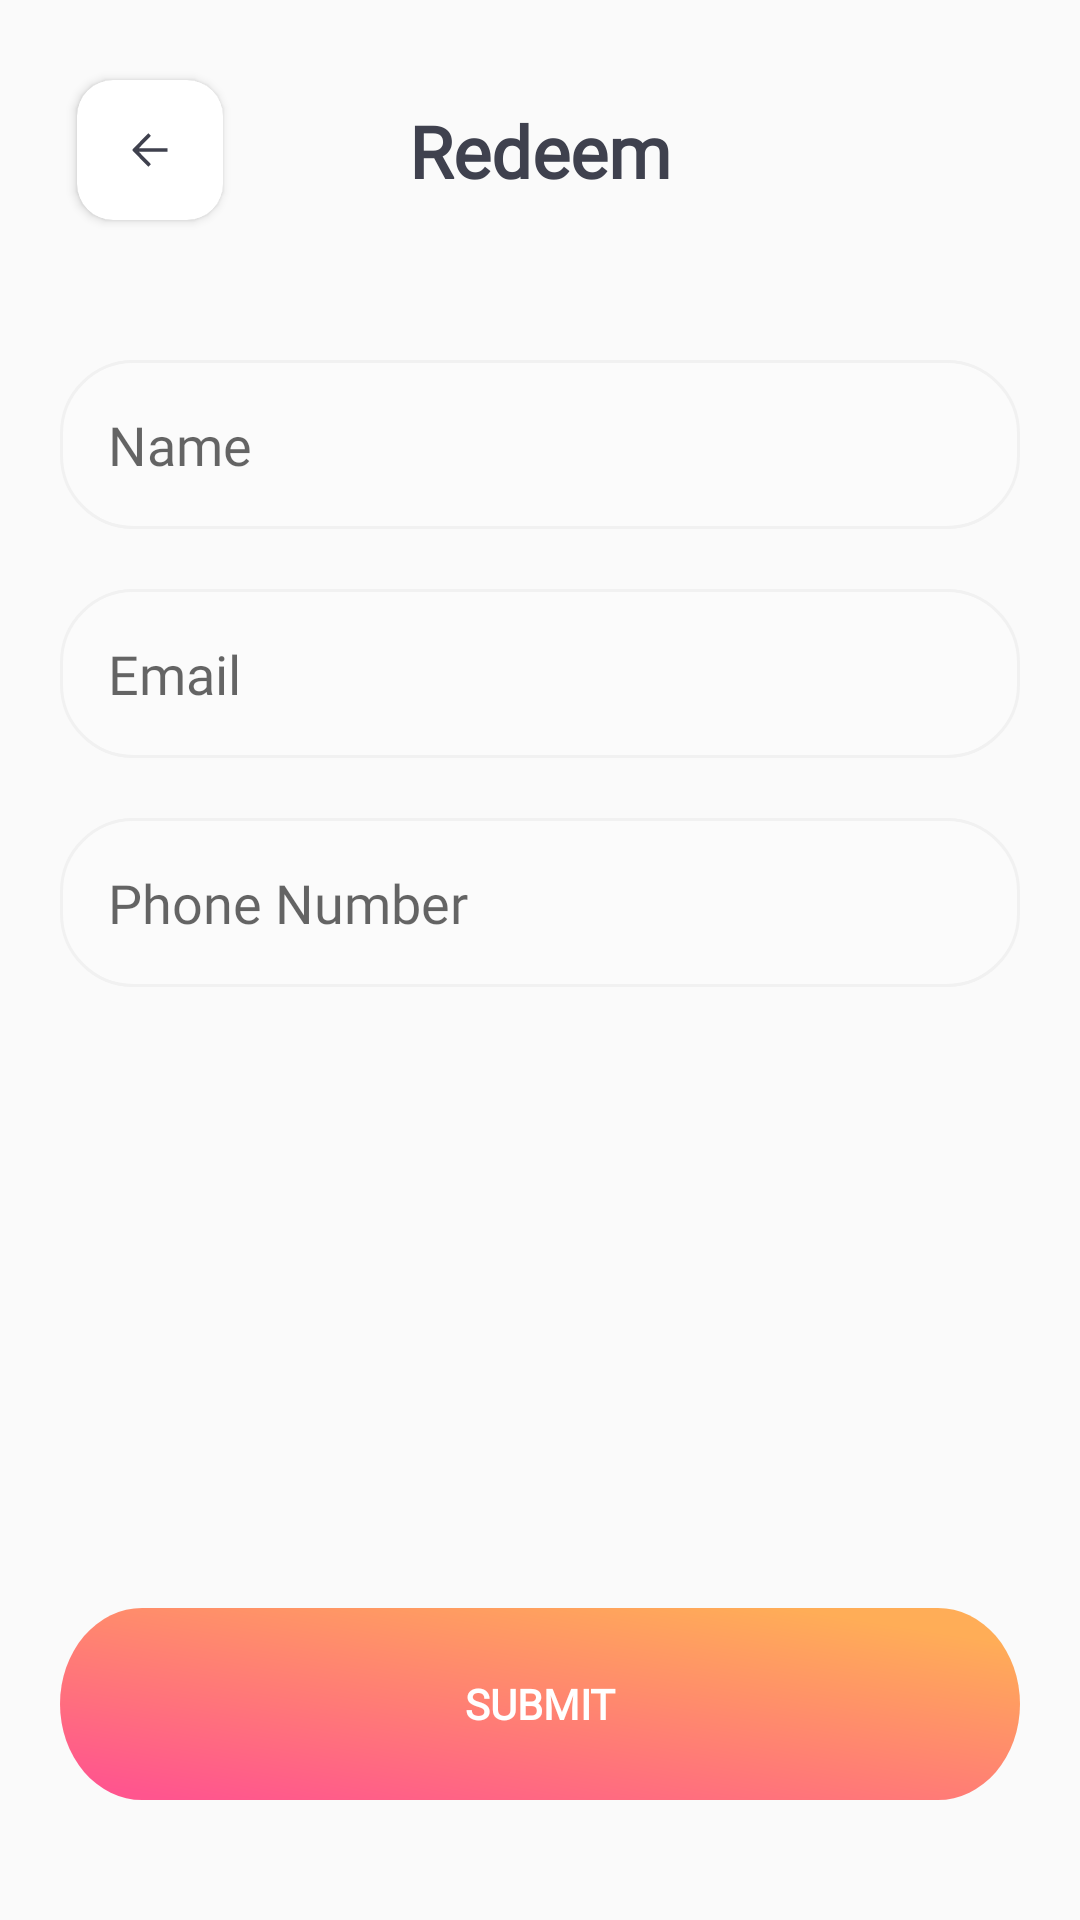

Here is an Android app screen rendered from its layout file. Give the layout XML and the strings, colors and styles it references.
<!-- AndroidManifest.xml: application theme Theme.Hi5 -->
<!-- res/layout/activity_redeem.xml -->
<?xml version="1.0" encoding="utf-8"?>
<androidx.constraintlayout.widget.ConstraintLayout xmlns:android="http://schemas.android.com/apk/res/android"
    xmlns:app="http://schemas.android.com/apk/res-auto"
    android:layout_width="match_parent"
    android:layout_height="match_parent">

    <androidx.cardview.widget.CardView
        android:id="@+id/card_back"
        android:layout_width="@dimen/dimen_60dp"
        android:layout_height="@dimen/dimen_60dp"
        android:layout_marginStart="@dimen/dimen_20dp"
        android:layout_marginTop="@dimen/dimen_20dp"
        android:elevation="@dimen/dimen_12dp"
        app:cardCornerRadius="@dimen/dimen_12dp"
        app:cardUseCompatPadding="true"
        app:layout_constraintStart_toStartOf="parent"
        app:layout_constraintTop_toTopOf="parent">

        <androidx.appcompat.widget.AppCompatImageView
            android:id="@+id/img_back"
            android:layout_width="wrap_content"
            android:layout_height="wrap_content"
            android:elevation="@dimen/dimen_8dp"
            android:src="@drawable/ic_back" />
    </androidx.cardview.widget.CardView>

    <androidx.appcompat.widget.AppCompatTextView
        android:layout_width="wrap_content"
        android:layout_height="wrap_content"
        android:fontFamily="@font/montserrat_bold"
        android:text="Redeem"
        android:textColor="@color/grey_dark"
        android:textSize="@dimen/dimen_24sp"
        android:textStyle="bold"
        app:layout_constraintBottom_toBottomOf="@id/card_back"
        app:layout_constraintEnd_toEndOf="parent"
        app:layout_constraintStart_toStartOf="parent"
        app:layout_constraintTop_toTopOf="@id/card_back" />

    <androidx.appcompat.widget.AppCompatEditText
        android:id="@+id/et_old_password"
        android:layout_width="0dp"
        android:layout_height="wrap_content"
        android:layout_marginTop="@dimen/dimen_40dp"
        android:layout_marginEnd="@dimen/dimen_20dp"
        android:background="@drawable/edt_bg"
        android:fontFamily="@font/montserrat_semibold"
        android:hint="Name"
        android:padding="@dimen/dimen_16dp"
        app:layout_constraintEnd_toEndOf="parent"
        app:layout_constraintStart_toStartOf="@id/card_back"
        app:layout_constraintTop_toBottomOf="@id/card_back" />


    <androidx.appcompat.widget.AppCompatEditText
        android:id="@+id/et_new_password"
        android:layout_width="0dp"
        android:layout_height="wrap_content"
        android:layout_marginTop="@dimen/dimen_20dp"
        android:layout_marginEnd="@dimen/dimen_20dp"
        android:background="@drawable/edt_bg"
        android:fontFamily="@font/montserrat_semibold"
        android:hint="Email"
        android:padding="@dimen/dimen_16dp"
        app:layout_constraintEnd_toEndOf="parent"
        app:layout_constraintStart_toStartOf="@id/card_back"
        app:layout_constraintTop_toBottomOf="@id/et_old_password" />

    <androidx.appcompat.widget.AppCompatEditText
        android:id="@+id/et_confirm_password"
        android:layout_width="0dp"
        android:layout_height="wrap_content"
        android:layout_marginTop="@dimen/dimen_20dp"
        android:layout_marginEnd="@dimen/dimen_20dp"
        android:background="@drawable/edt_bg"
        android:fontFamily="@font/montserrat_semibold"
        android:hint="Phone Number"
        android:padding="@dimen/dimen_16dp"
        app:layout_constraintEnd_toEndOf="parent"
        app:layout_constraintStart_toStartOf="@id/card_back"
        app:layout_constraintTop_toBottomOf="@id/et_new_password" />

    <androidx.appcompat.widget.AppCompatButton
        android:id="@+id/btn_save"
        android:layout_width="@dimen/dimen_0dp"
        android:layout_height="wrap_content"
        android:layout_marginStart="@dimen/dimen_20dp"
        android:layout_marginEnd="@dimen/dimen_20dp"
        android:layout_marginBottom="40dp"
        android:background="@drawable/ic_cta_bg"
        android:fontFamily="@font/montserrat_semibold"
        android:text="SUBMIT"
        android:textColor="@android:color/white"
        android:textStyle="bold"
        app:layout_constraintBottom_toBottomOf="parent"
        app:layout_constraintEnd_toEndOf="parent"
        app:layout_constraintStart_toStartOf="parent" />
</androidx.constraintlayout.widget.ConstraintLayout>
<!-- resources referenced by this layout -->
<resources>
  <color name="grey_dark">#3F414E</color>
  <dimen name="dimen_0dp">0dp</dimen>
  <dimen name="dimen_12dp">12dp</dimen>
  <dimen name="dimen_16dp">16dp</dimen>
  <dimen name="dimen_20dp">20dp</dimen>
  <dimen name="dimen_24sp">24sp</dimen>
  <dimen name="dimen_40dp">40dp</dimen>
  <dimen name="dimen_60dp">60dp</dimen>
  <dimen name="dimen_8dp">8dp</dimen>
  <!-- drawable edt_bg (drawable) -->
  <?xml version="1.0" encoding="utf-8"?>
  <selector xmlns:android="http://schemas.android.com/apk/res/android">
      <item android:state_enabled="true">
          <shape android:shape="rectangle">
              <solid android:color="#FBFBFB" />
              <stroke android:width="1dp" android:color="#F1F1F1" />
              <padding android:bottom="5dp" android:left="10dp" android:right="10dp" android:top="5dp" />
              <corners android:radius="@dimen/dimen_24dp" />
  
          </shape>
      </item>
  </selector>
  <!-- drawable ic_back (drawable) -->
  <vector xmlns:android="http://schemas.android.com/apk/res/android"
      android:width="75dp"
      android:height="75dp"
      android:viewportWidth="75"
      android:viewportHeight="75">
    <path
        android:pathData="M55,65L20,65A10,10 0,0 1,10 55L10,20A10,10 0,0 1,20 10L55,10A10,10 0,0 1,65 20L65,55A10,10 0,0 1,55 65z"
        android:fillColor="#ffffff"/>
    <path
        android:pathData="M46.8491,38.5L31.573,38.5L37.9842,45.0889L36.6088,46.5L28.3781,38.0667C28.0749,37.7556 28.0749,37.2556 28.3781,36.9444L36.6088,28.5L37.9842,29.9111L31.573,36.5L46.8491,36.5L46.8491,37.5L46.8491,38.5Z"
        android:fillColor="#3F414E"/>
  </vector>
  <!-- drawable ic_cta_bg (drawable) -->
  <vector xmlns:android="http://schemas.android.com/apk/res/android"
      xmlns:aapt="http://schemas.android.com/aapt"
      android:width="374dp"
      android:height="64dp"
      android:viewportWidth="374"
      android:viewportHeight="64">
    <path
        android:pathData="M32,0L342,0A32,32 0,0 1,374 32L374,32A32,32 0,0 1,342 64L32,64A32,32 0,0 1,0 32L0,32A32,32 0,0 1,32 0z">
      <aapt:attr name="android:fillColor">
        <gradient 
            android:startY="63.2641"
            android:startX="40.5864"
            android:endY="-31.5521"
            android:endX="53.5874"
            android:type="linear">
          <item android:offset="0" android:color="#FFFF558E"/>
          <item android:offset="1" android:color="#FFFFAD57"/>
        </gradient>
      </aapt:attr>
    </path>
  </vector>
  <style name="Theme.Hi5" parent="Theme.AppCompat.Light.NoActionBar">
          
          <item name="colorPrimary">@color/purple_500</item>
          <item name="colorPrimaryVariant">@color/purple_700</item>
          <item name="colorOnPrimary">@color/purple_200</item>
          
          <item name="colorSecondary">@color/teal_200</item>
          <item name="colorSecondaryVariant">@color/teal_700</item>
          <item name="colorOnSecondary">@color/black</item>
  
      </style>
  <dimen name="dimen_24dp">24dp</dimen>
  <color name="purple_500">#FF6200EE</color>
  <color name="purple_700">#FF3700B3</color>
  <color name="purple_200">#FFBB86FC</color>
  <color name="teal_200">#FF03DAC5</color>
  <color name="teal_700">#FF018786</color>
  <color name="black">#FF000000</color>
</resources>
